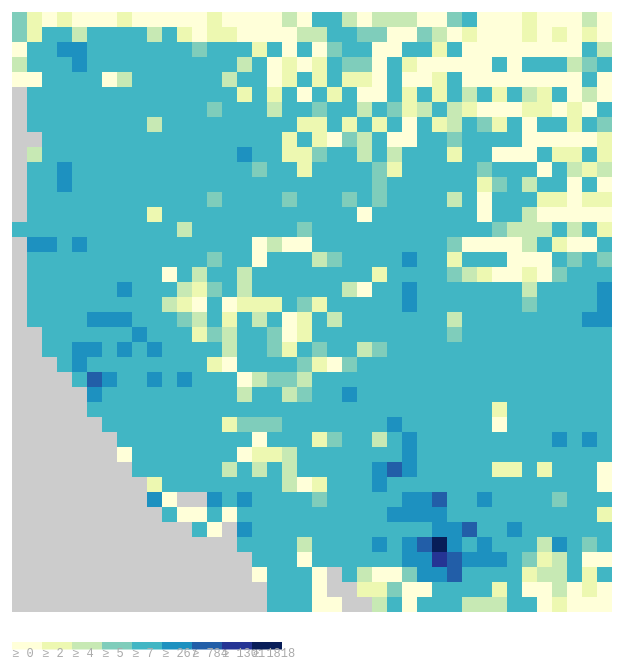
D3 v3 page, settled after 480 driven frames (8 s of simulated time); the page loaded 1 data file(s).


      var margin = { top: 50, right: 0, bottom: 70, left: 30 },
          width = 750 - margin.left - margin.right,
          height = 750 - margin.top - margin.bottom,
          gridSize = Math.floor(width / 48),
          legendElementWidth = gridSize*2,
          buckets = 9,
          watercolor = ["#cccccc"],
          colors = ["#ffffd9","#edf8b1","#c7e9b4","#7fcdbb","#41b6c4","#1d91c0","#225ea8","#253494","#081d58"], // alternatively colorbrewer.YlGnBu[9]
          days = new Array(40)//days = ["Mo", "Tu", "We", "Th", "Fr", "Sa", "Su"],
          times = new Array(40)//["1a", "2a", "3a", "4a", "5a", "6a", "7a", "8a", "9a", "10a", "11a", "12a", "1p", "2p", "3p", "4p", "5p", "6p", "7p", "8p", "9p", "10p", "11p", "12p"];


      d3.tsv("data2.tsv",
        function(d) {
          return {
            day: +d.day,
            hour: +d.hour,
            value: +d.value
          };
        },
        function(error, data) {
          var waterColor = watercolor;
          
          var colorScale = d3.scale.quantile()
              .domain([0, buckets - 1, d3.max(data, function (d) { return d.value; })])
              .range(colors);

          var svg = d3.select("#chart").append("svg")
              .attr("width", width + margin.left + margin.right)
              .attr("height", height + margin.top + margin.bottom)
              .append("g")
              .attr("transform", "translate(" + margin.left + "," + margin.top + ")");

          var dayLabels = svg.selectAll(".dayLabel")
              .data(days)
              .enter().append("text")
                .text(function (d) { return d; })
                .attr("x", 0)
                .attr("y", function (d, i) { return i * gridSize; })
                .style("text-anchor", "end")
                .attr("transform", "translate(-6," + gridSize / 1.5 + ")")
                .attr("class", function (d, i) { return ((i >= 0 && i <= 4) ? "dayLabel mono axis axis-workweek" : "dayLabel mono axis"); });

          var timeLabels = svg.selectAll(".timeLabel")
              .data(times)
              .enter().append("text")
                .text(function(d) { return d; })
                .attr("x", function(d, i) { return i * gridSize; })
                .attr("y", 0)
                .style("text-anchor", "middle")
                .attr("transform", "translate(" + gridSize / 2 + ", -6)")
                .attr("class", function(d, i) { return ((i >= 7 && i <= 16) ? "timeLabel mono axis axis-worktime" : "timeLabel mono axis"); });

          var heatMap = svg.selectAll(".hour")
              .data(data)
              .enter().append("rect")
              .attr("x", function(d) { return (d.hour - 1) * gridSize; })
              .attr("y", function(d) { return (d.day - 1) * gridSize; })
              .attr("rx", 0)
              .attr("ry", 0)
              .attr("class", "hour bordered")
              .attr("width", gridSize)
              .attr("height", gridSize)
              .style("fill", colors[0]);

          heatMap.transition().duration(1000)
              .style("fill", function(d) { return d.value < 0 ? waterColor : colorScale(d.value); });

          heatMap.append("title").text(function(d) { return d.value; });
              
          var legend = svg.selectAll(".legend")
              .data([0].concat(colorScale.quantiles()), function(d) { return d; })
              .enter().append("g")
              .attr("class", "legend");

          legend.append("rect")
            .attr("x", function(d, i) { return legendElementWidth * i; })
            .attr("y", height)
            .attr("width", legendElementWidth)
            .attr("height", gridSize / 2)
            .style("fill", function(d, i) { return colors[i]; });

          legend.append("text")
            .attr("class", "mono")
            .text(function(d) { return "≥ " + Math.round(d); })
            .attr("x", function(d, i) { return legendElementWidth * i; })
            .attr("y", height + gridSize);
      });
    

### data: data2.tsv
day	hour	value
1	1	7.0
1	2	2.0
1	3	0.0
1	4	2.0
1	5	1.0
1	6	0.0
1	7	0.0
1	8	2.0
1	9	1.0
1	10	1.0
1	11	1.0
1	12	1.0
1	13	0.0
1	14	2.0
1	15	1.0
1	16	1.0
1	17	0.0
1	18	0.0
1	19	5.0
1	20	0.0
1	21	13.0
1	22	12.0
1	23	4.0
1	24	1.0
1	25	4.0
1	26	4.0
1	27	4.0
1	28	0.0
1	29	1.0
1	30	6.0
1	31	20.0
1	32	1.0
1	33	0.0
1	34	0.0
1	35	2.0
1	36	0.0
1	37	0.0
1	38	1.0
1	39	5.0
1	40	0.0
2	1	6.0
2	2	2.0
2	3	9.0
2	4	14.0
2	5	5.0
2	6	8.0
2	7	11.0
2	8	10.0
2	9	72.0
2	10	4.0
2	11	8.0
2	12	3.0
2	13	0.0
2	14	3.0
2	15	2.0
2	16	1.0
2	17	0.0
2	18	1.0
2	19	1.0
2	20	5.0
... 1,540 more rows